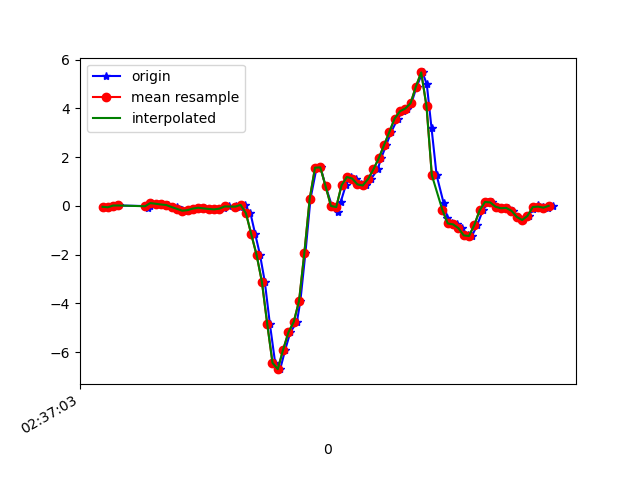

Data behind this chart, as committed beside it:
1617849423402, 545067023076785, -0.038403742, 0.00801903, -0.021894142
1617849423431, 545067042123969, -0.05795, 0.3293, -0.07687
1617849423443, 545067061146337, 0.01413, 0.1473, -0.02189
1617849423461, 545067080168705, 0.01535, 0.1363, -0.06465
1617849423565, 545067099191089, -0.009082, 0.1791, -0.01701
1617849423570, 545067118247905, -0.08605, -0.1239, -0.01945
1617849423574, 545067137271201, 0.04834, 0.2927, -0.03045
1617849423578, 545067156294513, -0.01641, -0.06162, 0.001319
1617849423581, 545067175317777, 0.0911, 0.02634, -0.04022
1617849423584, 545067194365873, 0.1375, 0.04467, -0.02678
1617849423617, 545067213389169, 0.08621, -0.1313, -0.009677
1617849423620, 545067232396017, 0.05689, 0.07155, -0.04877
1617849423646, 545067251418225, 0.03368, -0.05795, 9.7E-5
1617849423663, 545067270440465, -0.04818, -0.09338, -0.04144
1617849423681, 545067289462673, -0.06284, 0.2511, -0.04511
1617849423698, 545067308509713, -0.1813, -0.1532, -0.008455
1617849423709, 545067327539633, -0.1997, 0.234, -0.06832
1617849423727, 545067346562257, -0.1765, 0.2426, -0.02556
1617849423751, 545067365707424, -0.1117, -0.04452, 0.02331
1617849423764, 545067384754848, -0.0775, 0.06055, 0.00254
1617849423783, 545067403777504, -0.1044, 0.07155, -0.01823
1617849423803, 545067422717664, -0.1276, 0.02757, -0.03045
1617849423825, 545067441761440, -0.1447, 0.04223, -0.05488
1617849423840, 545067460780448, -0.1398, 0.08743, -0.08542
1617849423859, 545067479799456, -0.08727, 0.1375, -0.1147
1617849423878, 545067498843232, -0.02374, 0.1937, -0.1526
1617849423903, 545067517862240, -0.02252, 0.2316, -0.1868
1617849423916, 545067536925536, -0.04085, 0.2206, -0.1929
1617849423935, 545067555946208, 0.03979, 0.107, -0.02434
1617849423957, 545067574991584, -0.3047, -0.196, 0.4973
1617849423975, 545067594012192, -1.165, -0.8008, 1.018
1617849423993, 545067613032864, -2.013, -1.3, 1.427
1617849424011, 545067632105248, -3.113, -1.932, 1.904
1617849424030, 545067651126688, -4.836, -2.995, 2.204
1617849424050, 545067670148192, -6.444, -4.311, 2.202
1617849424069, 545067689194464, -6.704, -5.547, 1.875
1617849424088, 545067708216032, -5.901, -6.377, 1.439
1617849424107, 545067727259168, -5.193, -6.777, 0.8578
1617849424132, 545067746306080, -4.764, -6.938, 0.2005
1617849424145, 545067765328224, -3.902, -6.714, -0.3322
1617849424164, 545067784375136, -1.927, -6.097, -0.5973
1617849424183, 545067803397280, 0.2817, -5.3, -0.6242
1617849424206, 545067822428512, 1.567, -4.501, -0.5375
1617849424221, 545067841475680, 1.58, -3.746, -0.4116
1617849424240, 545067860498080, 0.8034, -2.928, -0.3457
1617849424264, 545067879520480, -0.002974, -2.12, -0.2882
1617849424286, 545067898542816, -0.2656, -1.338, -0.2418
1617849424297, 545067917589984, 0.1656, -0.4892, -0.2528
1617849424316, 545067936614176, 0.8437, 0.3342, -0.2858
1617849424335, 545067955636512, 1.186, 0.9439, -0.2797
1617849424355, 545067974683808, 1.122, 1.389, -0.2577
1617849424373, 545067993706272, 0.8803, 1.806, -0.2064
1617849424392, 545068012728608, 0.8376, 2.277, -0.1428
1617849424411, 545068031772832, 1.104, 2.829, -0.1123
1617849424436, 545068050795296, 1.497, 3.231, -0.1966
1617849424449, 545068069817632, 1.949, 3.441, -0.3603
1617849424468, 545068088864800, 2.492, 3.699, -0.5717
1617849424487, 545068107887008, 3.032, 4.13, -0.7952
1617849424512, 545068126859424, 3.586, 4.527, -1.027
1617849424531, 545068145905440, 3.882, 4.603, -1.345
1617849424545, 545068164926880, 3.996, 4.473, -1.742
... 29 more rows
